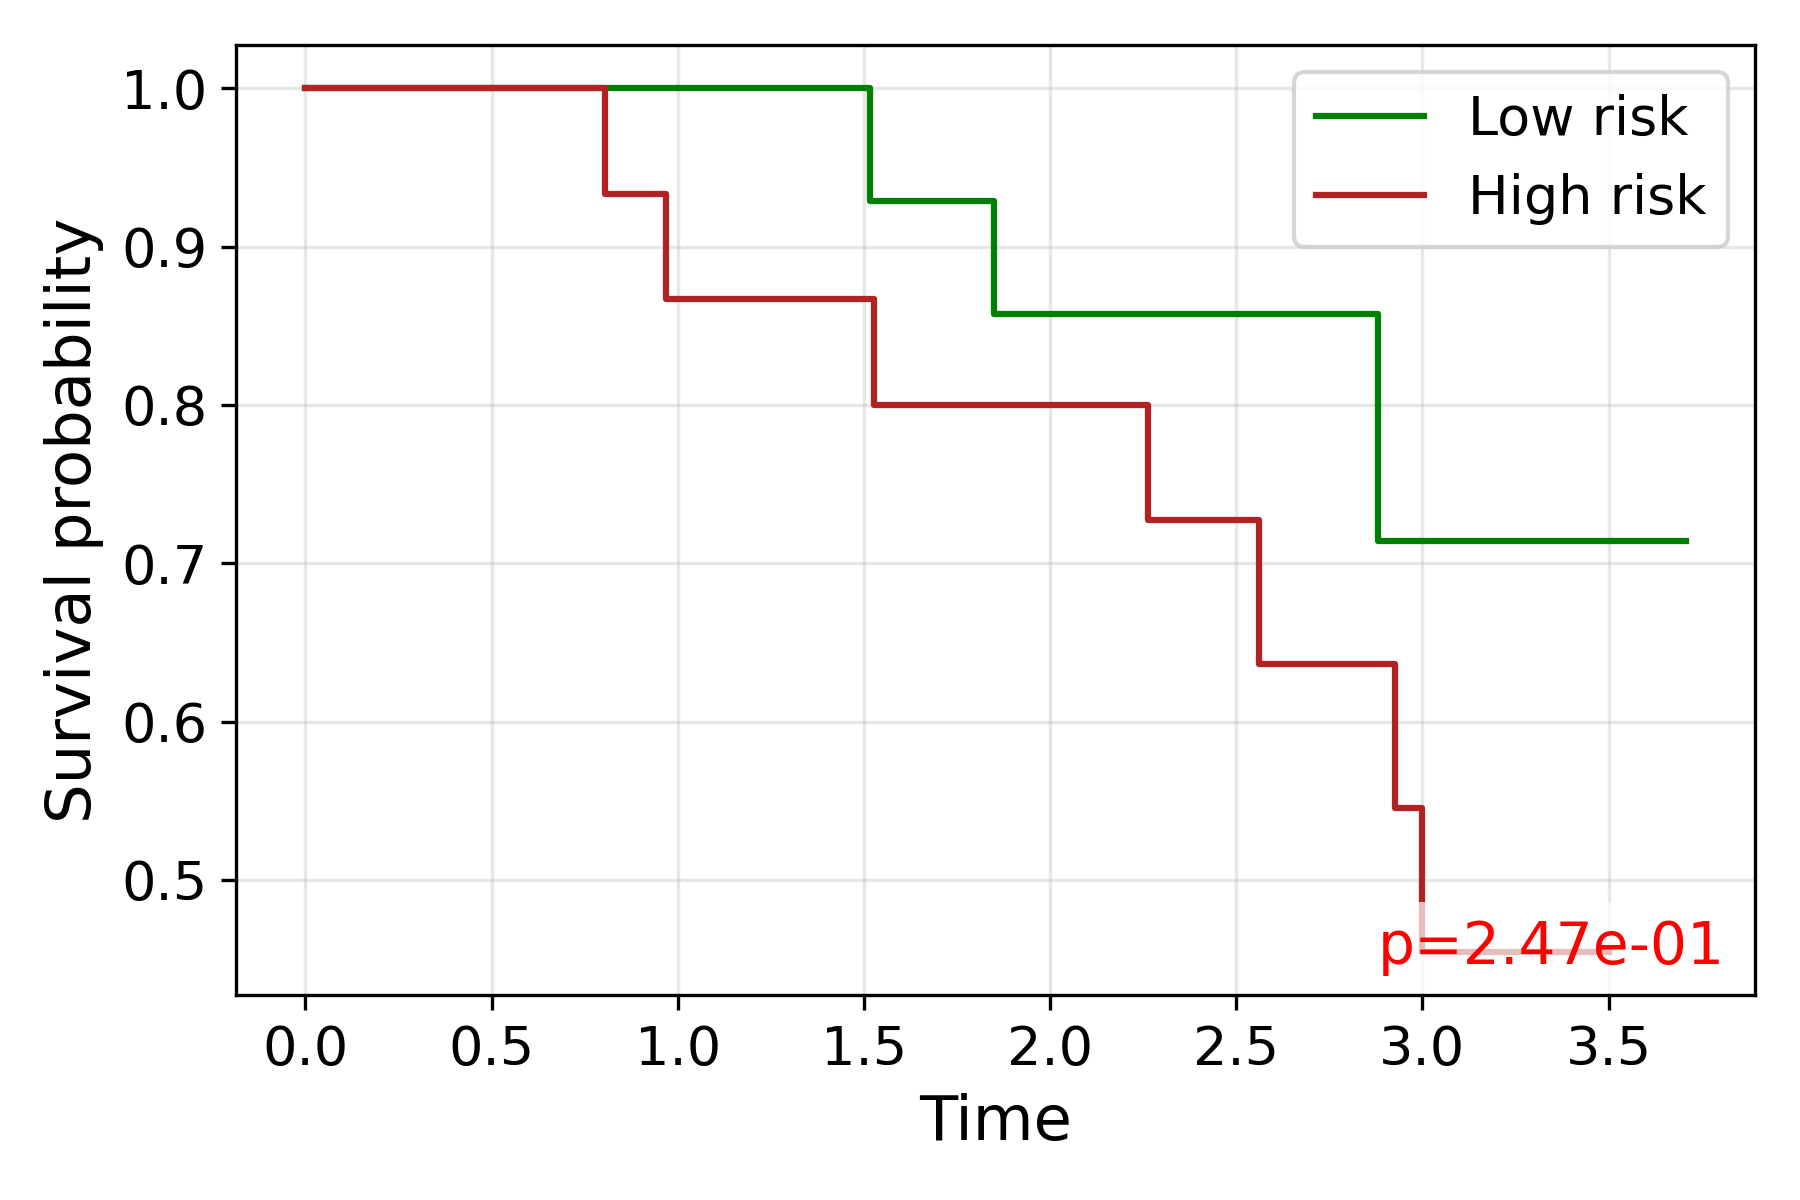

Source data for this figure (header and first rows):
time, S_low, S_high
0.0, 1.0, 1.0
0.8055, , 0.9333
0.9676, , 0.8667
1.516, 0.9286, 
1.528, , 0.8
1.813, , 0.8
1.849, 0.8571, 
2.23, 0.8571, 
2.262, , 0.7273
2.28, , 0.7273
2.312, 0.8571, 
2.362, 0.8571, 
2.374, , 0.7273
2.463, 0.8571, 
2.562, , 0.6364
2.751, 0.8571, 
2.774, 0.8571, 
2.882, 0.7143, 
2.926, , 0.5455
2.976, 0.7143, 
2.998, , 0.4545
3.016, 0.7143, 
3.053, , 0.4545
3.347, , 0.4545
3.356, 0.7143, 
3.398, , 0.4545
3.414, , 0.4545
3.501, , 0.4545
3.546, 0.7143, 
3.708, 0.7143, 
